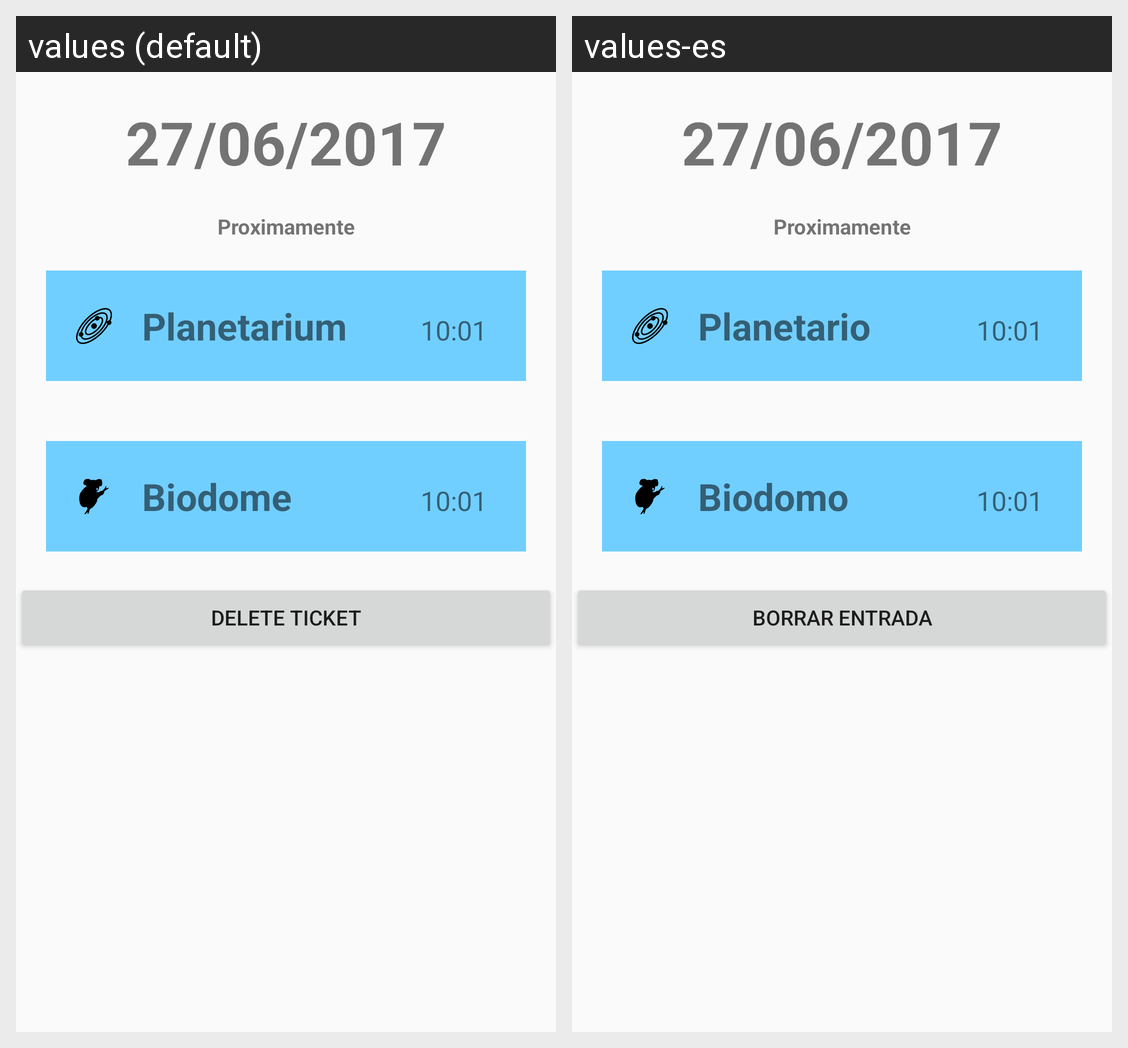

The same Android screen rendered under two of its app's locales, left to right. List the strings drawn on it with the default value and each locale's translation.
Android screen res/layout/fragment_informacion_general.xml rendered under 2 locales, left to right: values (default), values-es. Device: Nexus 5 (rendered at 1080×1920; each locale shown at half size, 540×960, under a caption strip naming it); theme AppTheme.
Strings drawn on this screen, with the default value and each locale's value (text and hints the layout hard-codes, and strings that could not be matched under every locale, appear in the picture but are not listed):

planetario
  values: Planetarium
  values-es: Planetario

biodomo
  values: Biodome
  values-es: Biodomo

borrar
  values: Delete ticket
  values-es: Borrar entrada
